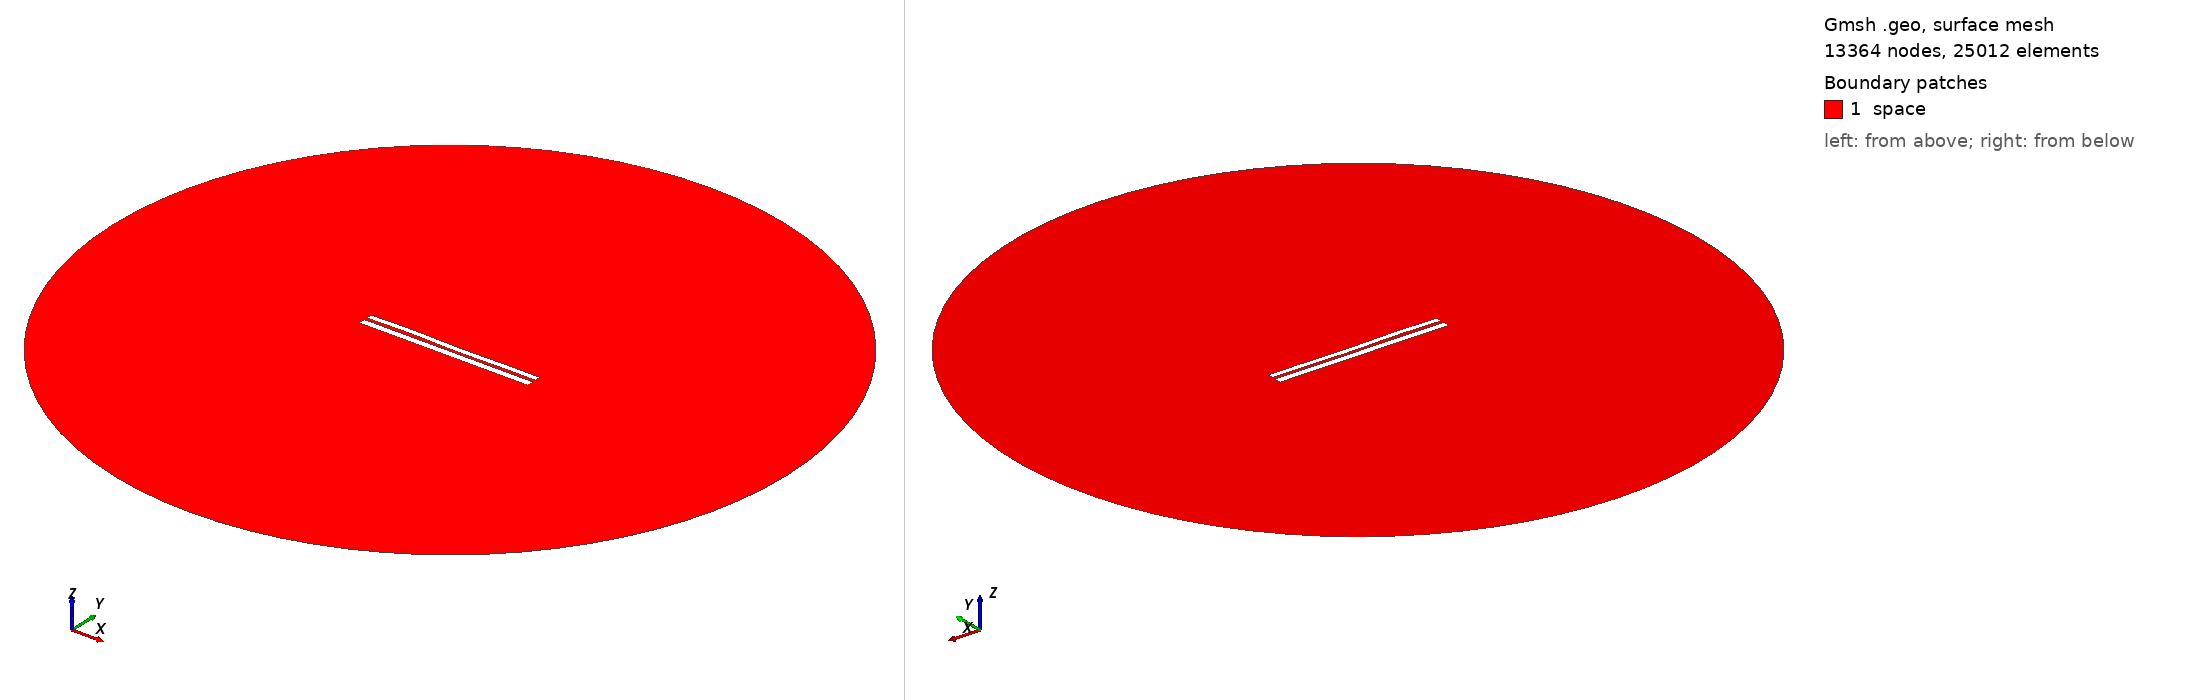

Gmsh geometry script, surface-meshed: 13364 nodes, 25012 surface elements. Boundary patches (legend numbers): 1 space. Left view from above one corner, right view from below the opposite corner. Legend entries are the model's physical surfaces. The drawing asked Gmsh for element sizes between 1% and 20% of the model's largest extent; the script's own settings can give other sizes.

=== 6575.geo (drawn) ===
//---------------------------------------
// Geometry kernel
//---------------------------------------

SetFactory("OpenCASCADE");



//---------------------------------------
// Parameters of the geometry
//---------------------------------------

// Overetch of the upper plate
overetch = 0.25;

// Distance between the plates
distance = 1.5;

// Discretization over the x axis (for the deformation)
nx = 50; 

// Length of the plate
L = 100 - overetch; 

// Number of modes
n = 4; 

// 1st mode coefficient
coeff(1) = 0.0;
beta(1) = 0.596864 * 3.1415926535 / L;

// 2nd mode coefficient
coeff(2) = 0.0;
beta(2) = 1.49418 * 3.1415926535 / L;

// 3rd mode coefficient
coeff(3) = 0.15;
beta(3) = 2.50025 * 3.1415926535 / L;

// 4th mode coefficient
coeff(4) = 0.15;
beta(4) = 3.49999 * 3.1415926535 / L;



//---------------------------------------
// Upper plate (deformed rectangle)
//---------------------------------------

// Coordiantes of the upper plate
xmin = -50;
xmax = 50 - overetch;

// Height of the upper plate
yheight = 4 - 2 * overetch;

// Indexes of the points
UpperID[] = {};
LowerID[] = {};
LeftID[] = {};
RightID[] = {};

// Point index
p = 1;

// Horizontal edges
For i In {1:nx}
    x = xmin + (i-1)*(xmax - xmin)/(nx-1);

    y_bottom = distance / 2 + overetch;
    For j In {1:n}
        C = (Cosh(beta(j)*L) + Cos(beta(j)*L)) / (Sinh(beta(j)*L) + Sin(beta(j)*L));
        y_bottom  = y_bottom + coeff(j) * (Cosh(beta(j)*(x+50)) - Cos(beta(j)*(x+50)) - C * (Sinh(beta(j)*(x+50)) - Sin(beta(j)*(x+50))));
    EndFor

    y_top = y_bottom + yheight;

    Point(p) = {x, y_top, 0, 1.0};
    UpperID[i] = p;
    p = p + 1;

    Point(p) = {x, y_bottom, 0, 1.0};
    LowerID[i] = p;
    p = p + 1;
EndFor

// Create point lists
UpperPts[] = {}; LowerPts[] = {};
For i In {1:nx}
  UpperPts[] += {UpperID[i]};
  LowerPts[] += {LowerID[i]};
EndFor

// Build splines
Spline(1) = {UpperPts[]};
Spline(2) = {LowerPts[]};
Line(3) = {LowerPts[nx-1], UpperPts[nx-1]};
Line(4) = {LowerPts[0], UpperPts[0]};

// Build the plane surface
Curve Loop(1) = {2, 3, -1, -4};
Plane Surface(1) = {1};



//---------------------------------------
// Lower plate (rectangle)
//---------------------------------------

// Vertices
Point(1001) = {-50, -1, 0, 1.0};
Point(1002) = { 50, -1, 0, 1.0};
Point(1003) = { 50,  -5, 0, 1.0};
Point(1004) = {-50,  -5, 0, 1.0};

// Edges
Line(5) = {1001, 1002};
Line(6) = {1002, 1003};
Line(7) = {1003, 1004};
Line(8) = {1004, 1001};

// Plane surface
Line Loop(2) = {5, 6, 7, 8};
Plane Surface(2) = {2}; 



//---------------------------------------
// Outer (fictious) boundary
//---------------------------------------

// Points
Point(1005) = {0, 0, 0};       // Center
Point(1006) = {200, 0, 0};     // Start point
Point(1007) = {0, 200, 0};     // 90 degrees
Point(1008) = {-200, 0, 0};    // 180 degrees
Point(1009) = {0, -200, 0};    // 270 degrees

// Circle arcs (each needs start, center, end)
Circle(9) = {1006, 1005, 1007};
Circle(10) = {1007, 1005, 1008};
Circle(11) = {1008, 1005, 1009};
Circle(12) = {1009, 1005, 1006};

// Plane surface for the entire domain
Curve Loop(3) = {9, 10, 11, 12};
Surface(3) = {3};

// Subtract the plates from the whole domain to obtain the actual domain where we want to solve the equations
BooleanDifference{ Surface{3}; Delete; }{ Surface{1}; Surface{2}; Delete; }




//---------------------------------------
// Transfinite Lines/Curves
//---------------------------------------

// Set the number of points on the boundaries
r = 7;

// Plates
Transfinite Curve {1, 2} = 50*r Using Progression 1;
Transfinite Curve {3, 4} = 2*r Using Progression 1;
Transfinite Line {5, 7} = 50*r Using Progression 1;
Transfinite Line {6, 8} = 2*r Using Progression 1;

// Outer boundary
Transfinite Line {9, 10, 11, 12} = 20 Using Progression 1;



//---------------------------------------
// Physical groups
//---------------------------------------                

// Physical curves (boundaries)
Physical Line("force_segment", 10) = {2};
Physical Line("upper_plate", 11) = {1, 3, 4};
Physical Line("lower_plate", 12) = {5, 6, 7, 8};
Physical Line("boundary", 20) = {9, 10, 11, 12};

// Physical Surfaces
Physical Surface("space", 30) = {3};



//---------------------------------------
// 6. Generate the Mesh
//---------------------------------------

// 2D mesh generation
Mesh 2;
